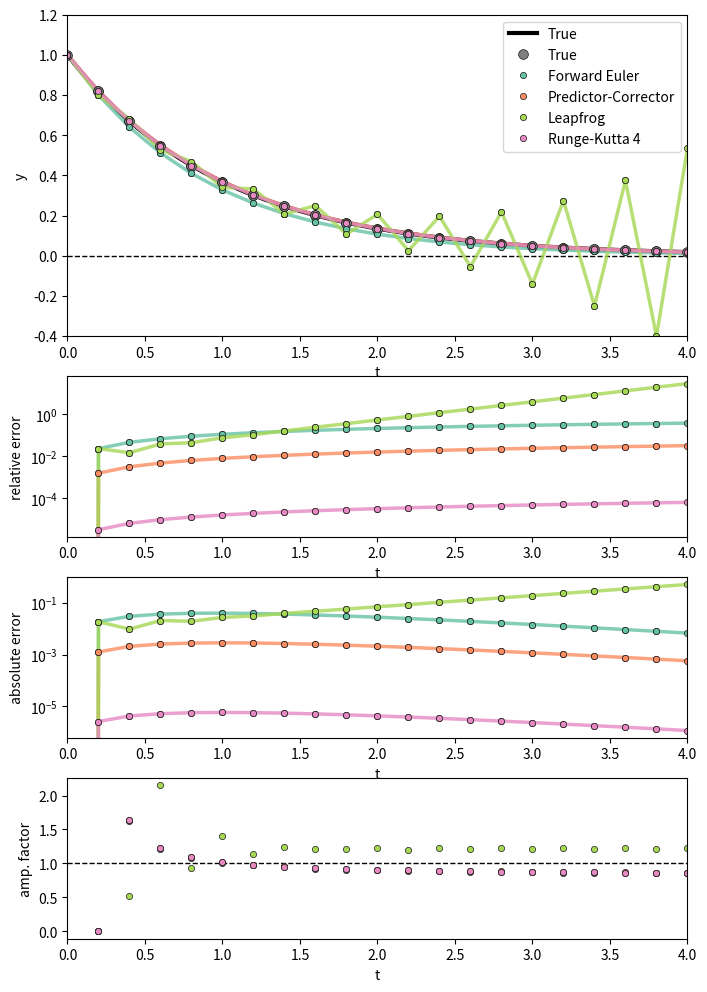

The matplotlib source for this figure:
import matplotlib.pyplot as plt
import matplotlib.gridspec as gridspec
import numpy as np

# Colors
#66c2a5
#fc8d62
#8da0cb
#e78ac3
#a6d854




# 
# First-order diff. eq.: dydt = f(t,y)
#
def f(t,y):
  # Diff eq: dydt = -y(t)
  return -y

  # # Diff eq: dydt = y(t)
  # return y 

  # # Diff eq: dydt = y(t)
  # return 1. / (2 * y) 


#
# Analytical solution
#
def y_true(t):
  return np.exp(-t)
  # return np.exp(t)
  # return np.sqrt(t + 1.0)


#
# Forward Euler
#
def forward_euler(t_i, y_i, dt):
  f_i = f(t_i, y_i)

  y_ip1 = y_i + dt * f_i
  return y_ip1

#
# Predictor-Corrector
#
def predictor_corrector(t_i, y_i, dt):
  f_i = f(t_i, y_i)
  t_ip1 = t_i + dt

  y_ip1_star = y_i + dt * f_i
  f_ip1_star = f(t_ip1, y_ip1_star)
  y_ip1 = y_i + dt * 0.5 * (f_ip1_star + f_i)

  return y_ip1


#
# Leapfrog
#
y_im1_LF = 0.0
first_LF = True
def leapfrog(t_i, y_i, dt):
  global y_im1_LF, first_LF

  f_i = f(t_i, y_i)

  if first_LF:
    y_ip1 = y_i + dt * f_i
    first_LF = False
  else:
    y_ip1 = y_im1_LF + 2 * dt * f_i

  # Save previous step
  y_im1_LF = y_i

  return y_ip1


#
# Runge-Kutta 4
#
def runge_kutta_4(t_i, y_i, dt):
  k1 = dt * f(t_i, y_i)
  k2 = dt * f(t_i + 0.5 * dt, y_i + 0.5 * k1)
  k3 = dt * f(t_i + 0.5 * dt, y_i + 0.5 * k2)
  k4 = dt * f(t_i + dt, y_i + k3)

  y_ip1 = y_i + (1./6.) * (k1 + 2 * k2 + 2 * k3 + k4)

  return y_ip1


# 
# Relative error
# 
def rel_err(y_approx, y_true):
  if y_true == 0.0:
    return 0.0
  return np.abs((y_approx - y_true) / y_true)

# 
# Amplification factor
# 
def amp_factor(delta_i, delta_ip1):
  if delta_i == 0.0:
    return 0.0
  return np.abs(delta_ip1 / delta_i)


# -----------------------------------------------------

# Time settings

dt = 0.2
# dt = 0.5 * 1

t_0 = 0.0

t_max = 4.0 * 1
# t_max = 10.0 * 1


# Create figre for plotting

fig = plt.figure(figsize=(8,12))
gs = gridspec.GridSpec(4, 1, height_ratios=[2,1,1,1], figure=fig)

ax1 = fig.add_subplot(gs[0])
plt.sca(ax1)
plt.plot([t_0, t_max], [0,0], '--', linewidth=1.0, color='0.0')
t_axis_true = np.linspace(t_0, t_max, 401)
y_vals_true = y_true(t_axis_true)
plt.plot(t_axis_true, y_vals_true, '-', linewidth=3.0, color='0.0', label="True")

plt.xlim([t_0, t_max])
plt.ylim([-0.4, 1.2])
# plt.ylim([0.0, 100])
plt.xlabel("t")
plt.ylabel("y")
# plt.yscale("log")

ax2 = fig.add_subplot(gs[1], sharex=ax1)
plt.sca(ax2)
plt.xlim([t_0, t_max])
plt.xlabel("t")
plt.ylabel("relative error")
plt.yscale("log")
# plt.ylim([0.0, 1.0])

ax3 = fig.add_subplot(gs[2], sharex=ax1)
plt.sca(ax3)
plt.xlim([t_0, t_max])
plt.xlabel("t")
plt.ylabel("absolute error")
plt.yscale("log")
# plt.ylim([0.0, 1.0])

ax4 = fig.add_subplot(gs[3], sharex=ax1)
plt.sca(ax4)
plt.plot([t_0, t_max], [1,1], '--', linewidth=1.0, color='0.0')
plt.xlim([t_0, t_max])
plt.xlabel("t")
plt.ylabel("amp. factor")
# plt.ylim([0.0, 1.0])

plt.pause(0.5)



# Initial conditions
y_0 = 1.0

# Time loop
i = 0
t_i = t_0

y_i_FE = y_0
y_ip1_FE = 0.0

y_i_PC = y_0
y_ip1_PC = 0.0

y_i_LF = y_0
y_ip1_LF = 0.0

y_i_RK = y_0
y_ip1_RK = 0.0

y_i_true = y_true(t_i)
y_ip1_true = 0.0

rel_err_i_FE = rel_err(y_i_FE, y_i_true)
rel_err_ip1_FE = rel_err(y_ip1_FE, y_ip1_true)

rel_err_i_PC = rel_err(y_i_PC, y_i_true)
rel_err_ip1_PC = rel_err(y_ip1_PC, y_ip1_true)

rel_err_i_LF = rel_err(y_i_LF, y_i_true)
rel_err_ip1_LF = rel_err(y_ip1_LF, y_ip1_true)

rel_err_i_RK = rel_err(y_i_RK, y_i_true)
rel_err_ip1_RK = rel_err(y_ip1_RK, y_ip1_true)

while t_i < t_max:

  # # Print current step
  # print(t_i, y_i)

  # Compute next steps
  t_ip1 = t_i + dt

  # - Compute next step w/ true function
  y_ip1_true = y_true(t_ip1)

  # - Compute next step w/ Forward Euler
  y_ip1_FE = forward_euler(t_i, y_i_FE, dt)
  rel_err_ip1_FE = rel_err(y_ip1_FE, y_ip1_true)

  # - Compute next step w/ Predictor-Corrector
  y_ip1_PC = predictor_corrector(t_i, y_i_PC, dt)
  rel_err_ip1_PC = rel_err(y_ip1_PC, y_ip1_true)

  # - Compute next step w/ Leapfrog
  y_ip1_LF = leapfrog(t_i, y_i_LF, dt)
  rel_err_ip1_LF = rel_err(y_ip1_LF, y_ip1_true)

  # - Compute next step w/ Runge-Kutta 4
  y_ip1_RK = runge_kutta_4(t_i, y_i_RK, dt)
  rel_err_ip1_RK = rel_err(y_ip1_RK, y_ip1_true)


  # Plot functions
  plt.sca(ax1)

  plt.plot([t_i, t_ip1], [y_i_FE, y_ip1_FE], '-', color='#66c2a5', linewidth=2.5, alpha=0.8)
  plt.plot([t_i, t_ip1], [y_i_PC, y_ip1_PC], '-', color='#fc8d62', linewidth=2.5, alpha=0.8)
  plt.plot([t_i, t_ip1], [y_i_LF, y_ip1_LF], '-', color='#a6d854', linewidth=2.5, alpha=0.8)
  plt.plot([t_i, t_ip1], [y_i_RK, y_ip1_RK], '-', color='#e78ac3', linewidth=2.5, alpha=0.8)

  plt.plot([t_i, t_ip1], [y_i_true, y_ip1_true], '.', color='0.5', markersize=14.0, mew=0.5, mec='0.1', alpha=1.0, label="True")

  plt.plot([t_i, t_ip1], [y_i_FE, y_ip1_FE], '.', color='#66c2a5', markersize=9.0, mew=0.5, mec='0.1', alpha=1.0, label="Forward Euler")
  plt.plot([t_i, t_ip1], [y_i_PC, y_ip1_PC], '.', color='#fc8d62', markersize=9.0, mew=0.5, mec='0.1', alpha=1.0, label="Predictor-Corrector")
  plt.plot([t_i, t_ip1], [y_i_LF, y_ip1_LF], '.', color='#a6d854', markersize=9.0, mew=0.5, mec='0.1', alpha=1.0, label="Leapfrog")
  plt.plot([t_i, t_ip1], [y_i_RK, y_ip1_RK], '.', color='#e78ac3', markersize=9.0, mew=0.5, mec='0.1', alpha=1.0, label="Runge-Kutta 4")
  
  if i == 0:
    plt.legend()

  # Plot relative errors
  plt.sca(ax2)
  plt.plot([t_i, t_ip1], [rel_err_i_FE, rel_err_ip1_FE], '-', color='#66c2a5', linewidth=2.5, alpha=0.8)
  plt.plot([t_i, t_ip1], [rel_err_i_PC, rel_err_ip1_PC], '-', color='#fc8d62', linewidth=2.5, alpha=0.8)
  plt.plot([t_i, t_ip1], [rel_err_i_LF, rel_err_ip1_LF], '-', color='#a6d854', linewidth=2.5, alpha=0.8)
  plt.plot([t_i, t_ip1], [rel_err_i_RK, rel_err_ip1_RK], '-', color='#e78ac3', linewidth=2.5, alpha=0.8)

  plt.plot([t_i, t_ip1], [rel_err_i_FE, rel_err_ip1_FE], '.', color='#66c2a5', markersize=9.0, mew=0.5, mec='0.1', alpha=1.0)
  plt.plot([t_i, t_ip1], [rel_err_i_PC, rel_err_ip1_PC], '.', color='#fc8d62', markersize=9.0, mew=0.5, mec='0.1', alpha=1.0)
  plt.plot([t_i, t_ip1], [rel_err_i_LF, rel_err_ip1_LF], '.', color='#a6d854', markersize=9.0, mew=0.5, mec='0.1', alpha=1.0)
  plt.plot([t_i, t_ip1], [rel_err_i_RK, rel_err_ip1_RK], '.', color='#e78ac3', markersize=9.0, mew=0.5, mec='0.1', alpha=1.0)

  # Plot absolute errors and amplification factors
  plt.sca(ax3)
  plt.plot([t_i, t_ip1], [y_i_true * rel_err_i_FE, y_ip1_true * rel_err_ip1_FE], '-', color='#66c2a5', linewidth=2.5, alpha=0.8)
  plt.plot([t_i, t_ip1], [y_i_true * rel_err_i_PC, y_ip1_true * rel_err_ip1_PC], '-', color='#fc8d62', linewidth=2.5, alpha=0.8)
  plt.plot([t_i, t_ip1], [y_i_true * rel_err_i_LF, y_ip1_true * rel_err_ip1_LF], '-', color='#a6d854', linewidth=2.5, alpha=0.8)
  plt.plot([t_i, t_ip1], [y_i_true * rel_err_i_RK, y_ip1_true * rel_err_ip1_RK], '-', color='#e78ac3', linewidth=2.5, alpha=0.8)

  plt.plot([t_i, t_ip1], [y_i_true * rel_err_i_FE, y_ip1_true * rel_err_ip1_FE], '.', color='#66c2a5', markersize=9.0, mew=0.5, mec='0.1', alpha=1.0)
  plt.plot([t_i, t_ip1], [y_i_true * rel_err_i_PC, y_ip1_true * rel_err_ip1_PC], '.', color='#fc8d62', markersize=9.0, mew=0.5, mec='0.1', alpha=1.0)
  plt.plot([t_i, t_ip1], [y_i_true * rel_err_i_LF, y_ip1_true * rel_err_ip1_LF], '.', color='#a6d854', markersize=9.0, mew=0.5, mec='0.1', alpha=1.0)
  plt.plot([t_i, t_ip1], [y_i_true * rel_err_i_RK, y_ip1_true * rel_err_ip1_RK], '.', color='#e78ac3', markersize=9.0, mew=0.5, mec='0.1', alpha=1.0)

  plt.sca(ax4)
  af_FE = amp_factor(y_i_FE - y_i_true, y_ip1_FE - y_ip1_true)
  af_PC = amp_factor(y_i_PC - y_i_true, y_ip1_PC - y_ip1_true)
  af_LF = amp_factor(y_i_LF - y_i_true, y_ip1_LF - y_ip1_true)
  af_RK = amp_factor(y_i_RK - y_i_true, y_ip1_RK - y_ip1_true)

  plt.plot(t_ip1, af_FE, '.', color='#66c2a5', markersize=9.0, mew=0.5, mec='0.1', alpha=1.0)
  plt.plot(t_ip1, af_PC, '.', color='#fc8d62', markersize=9.0, mew=0.5, mec='0.1', alpha=1.0)
  plt.plot(t_ip1, af_LF, '.', color='#a6d854', markersize=9.0, mew=0.5, mec='0.1', alpha=1.0)
  plt.plot(t_ip1, af_RK, '.', color='#e78ac3', markersize=9.0, mew=0.5, mec='0.1', alpha=1.0)


  plt.pause(0.4)


  # Update for next iteration
  y_i_true = y_ip1_true
  y_i_FE = y_ip1_FE
  y_i_PC = y_ip1_PC
  y_i_LF = y_ip1_LF
  y_i_RK = y_ip1_RK
  t_i = t_ip1
  i += 1

  rel_err_i_FE = rel_err_ip1_FE
  rel_err_i_PC = rel_err_ip1_PC
  rel_err_i_LF = rel_err_ip1_LF
  rel_err_i_RK = rel_err_ip1_RK

plt.show()